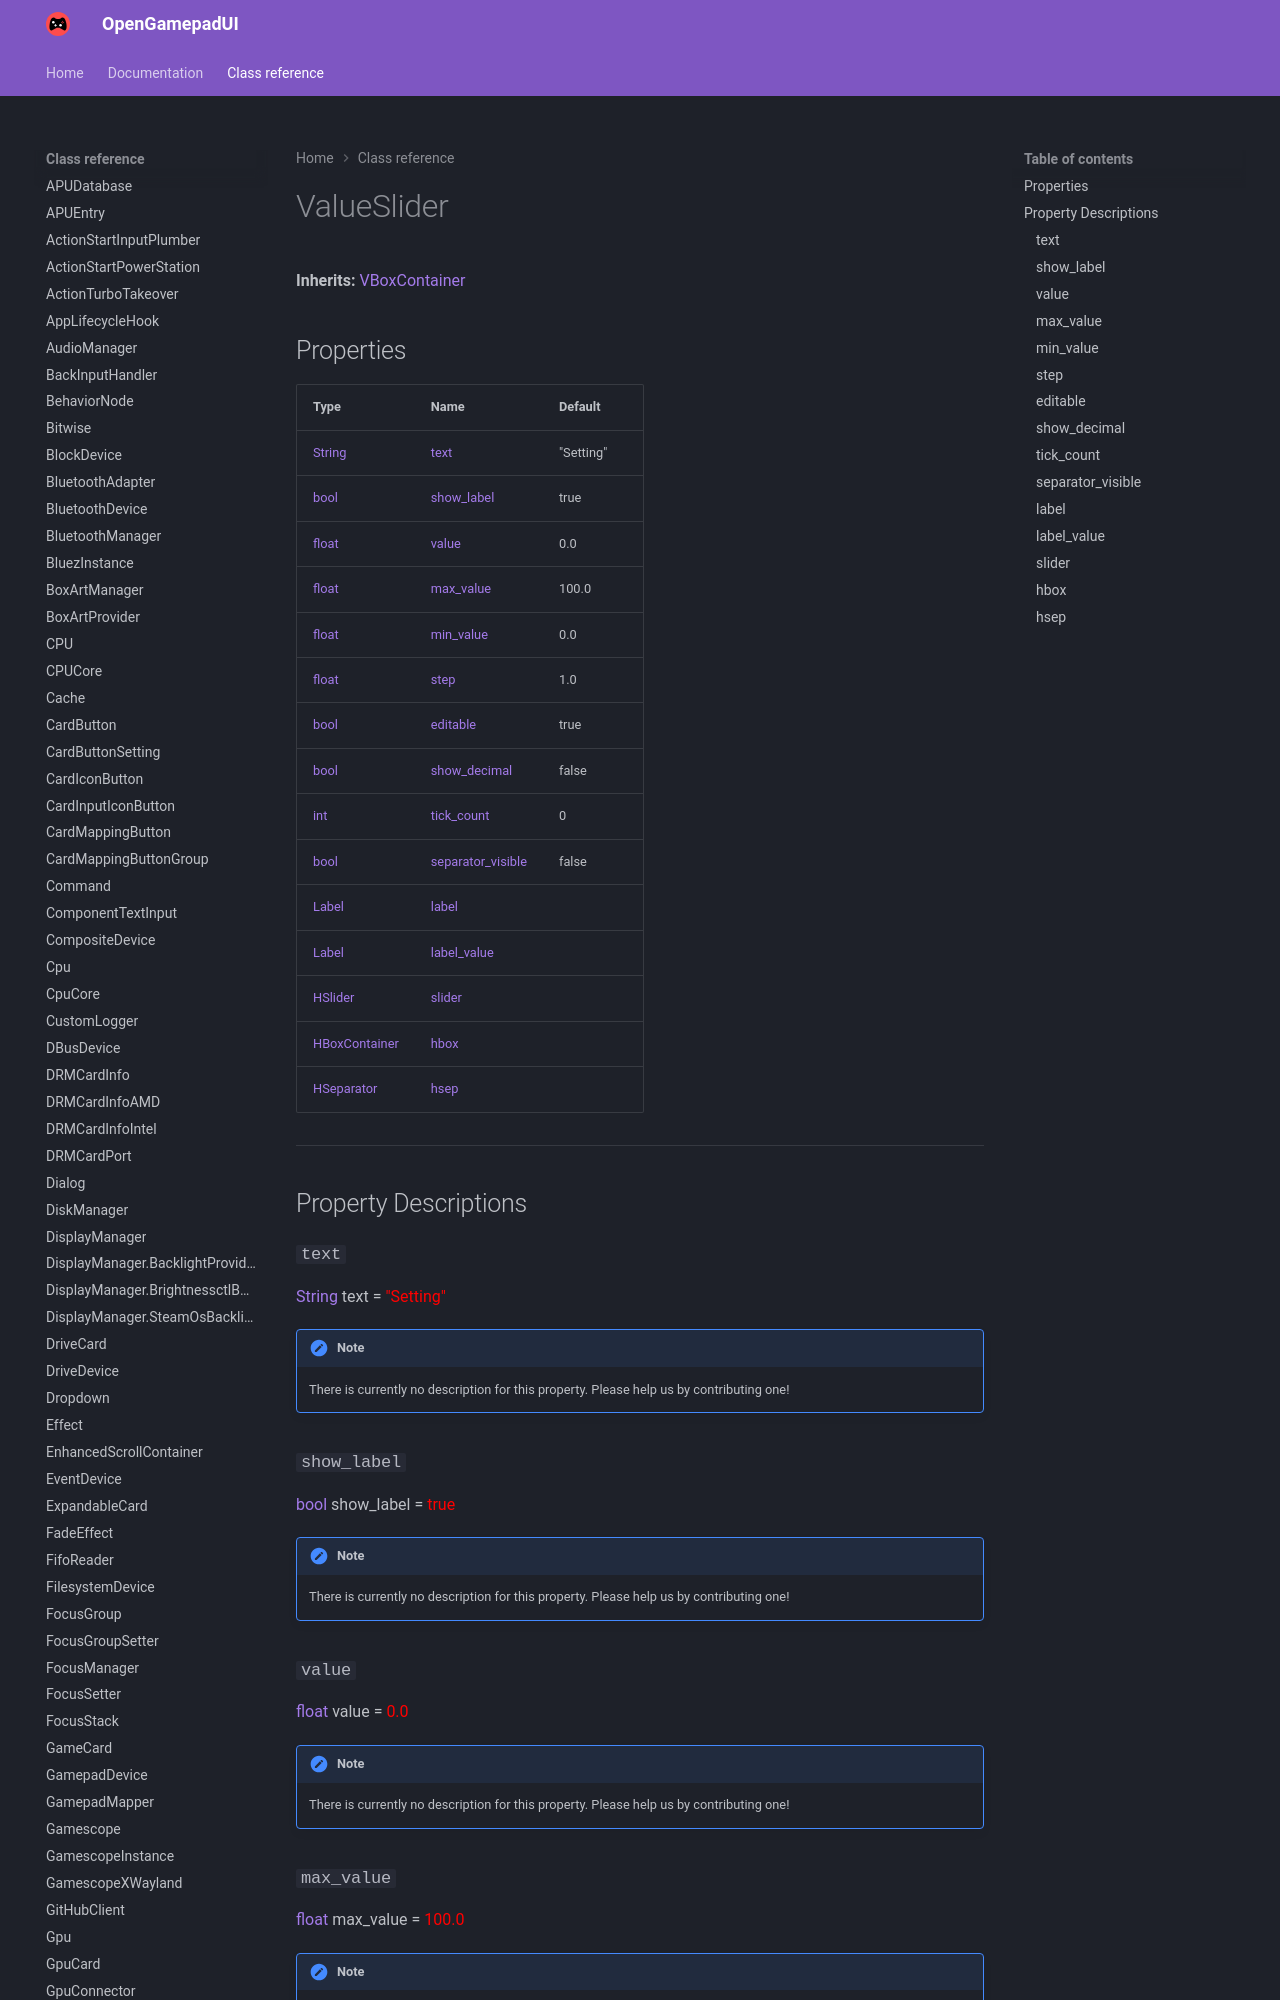

repository: ShadowBlip/OpenGamepadUI · page: class-reference/ValueSlider/index.html · generator: mkdocs

# ValueSlider

**Inherits:** [VBoxContainer](https://docs.godotengine.org/en/stable/classes/class_vboxcontainer.html)


## Properties

| Type | Name | Default |
| ---- | ---- | ------- |
| [String](https://docs.godotengine.org/en/stable/classes/class_string.html) | [text](./#text) | "Setting" |
| [bool](https://docs.godotengine.org/en/stable/classes/class_bool.html) | [show_label](./#show_label) | true |
| [float](https://docs.godotengine.org/en/stable/classes/class_float.html) | [value](./#value) | 0.0 |
| [float](https://docs.godotengine.org/en/stable/classes/class_float.html) | [max_value](./#max_value) | 100.0 |
| [float](https://docs.godotengine.org/en/stable/classes/class_float.html) | [min_value](./#min_value) | 0.0 |
| [float](https://docs.godotengine.org/en/stable/classes/class_float.html) | [step](./#step) | 1.0 |
| [bool](https://docs.godotengine.org/en/stable/classes/class_bool.html) | [editable](./#editable) | true |
| [bool](https://docs.godotengine.org/en/stable/classes/class_bool.html) | [show_decimal](./#show_decimal) | false |
| [int](https://docs.godotengine.org/en/stable/classes/class_int.html) | [tick_count](./#tick_count) | 0 |
| [bool](https://docs.godotengine.org/en/stable/classes/class_bool.html) | [separator_visible](./#separator_visible) | false |
| [Label](https://docs.godotengine.org/en/stable/classes/class_label.html) | [label](./#label) | <unknown> |
| [Label](https://docs.godotengine.org/en/stable/classes/class_label.html) | [label_value](./#label_value) | <unknown> |
| [HSlider](https://docs.godotengine.org/en/stable/classes/class_hslider.html) | [slider](./#slider) | <unknown> |
| [HB
